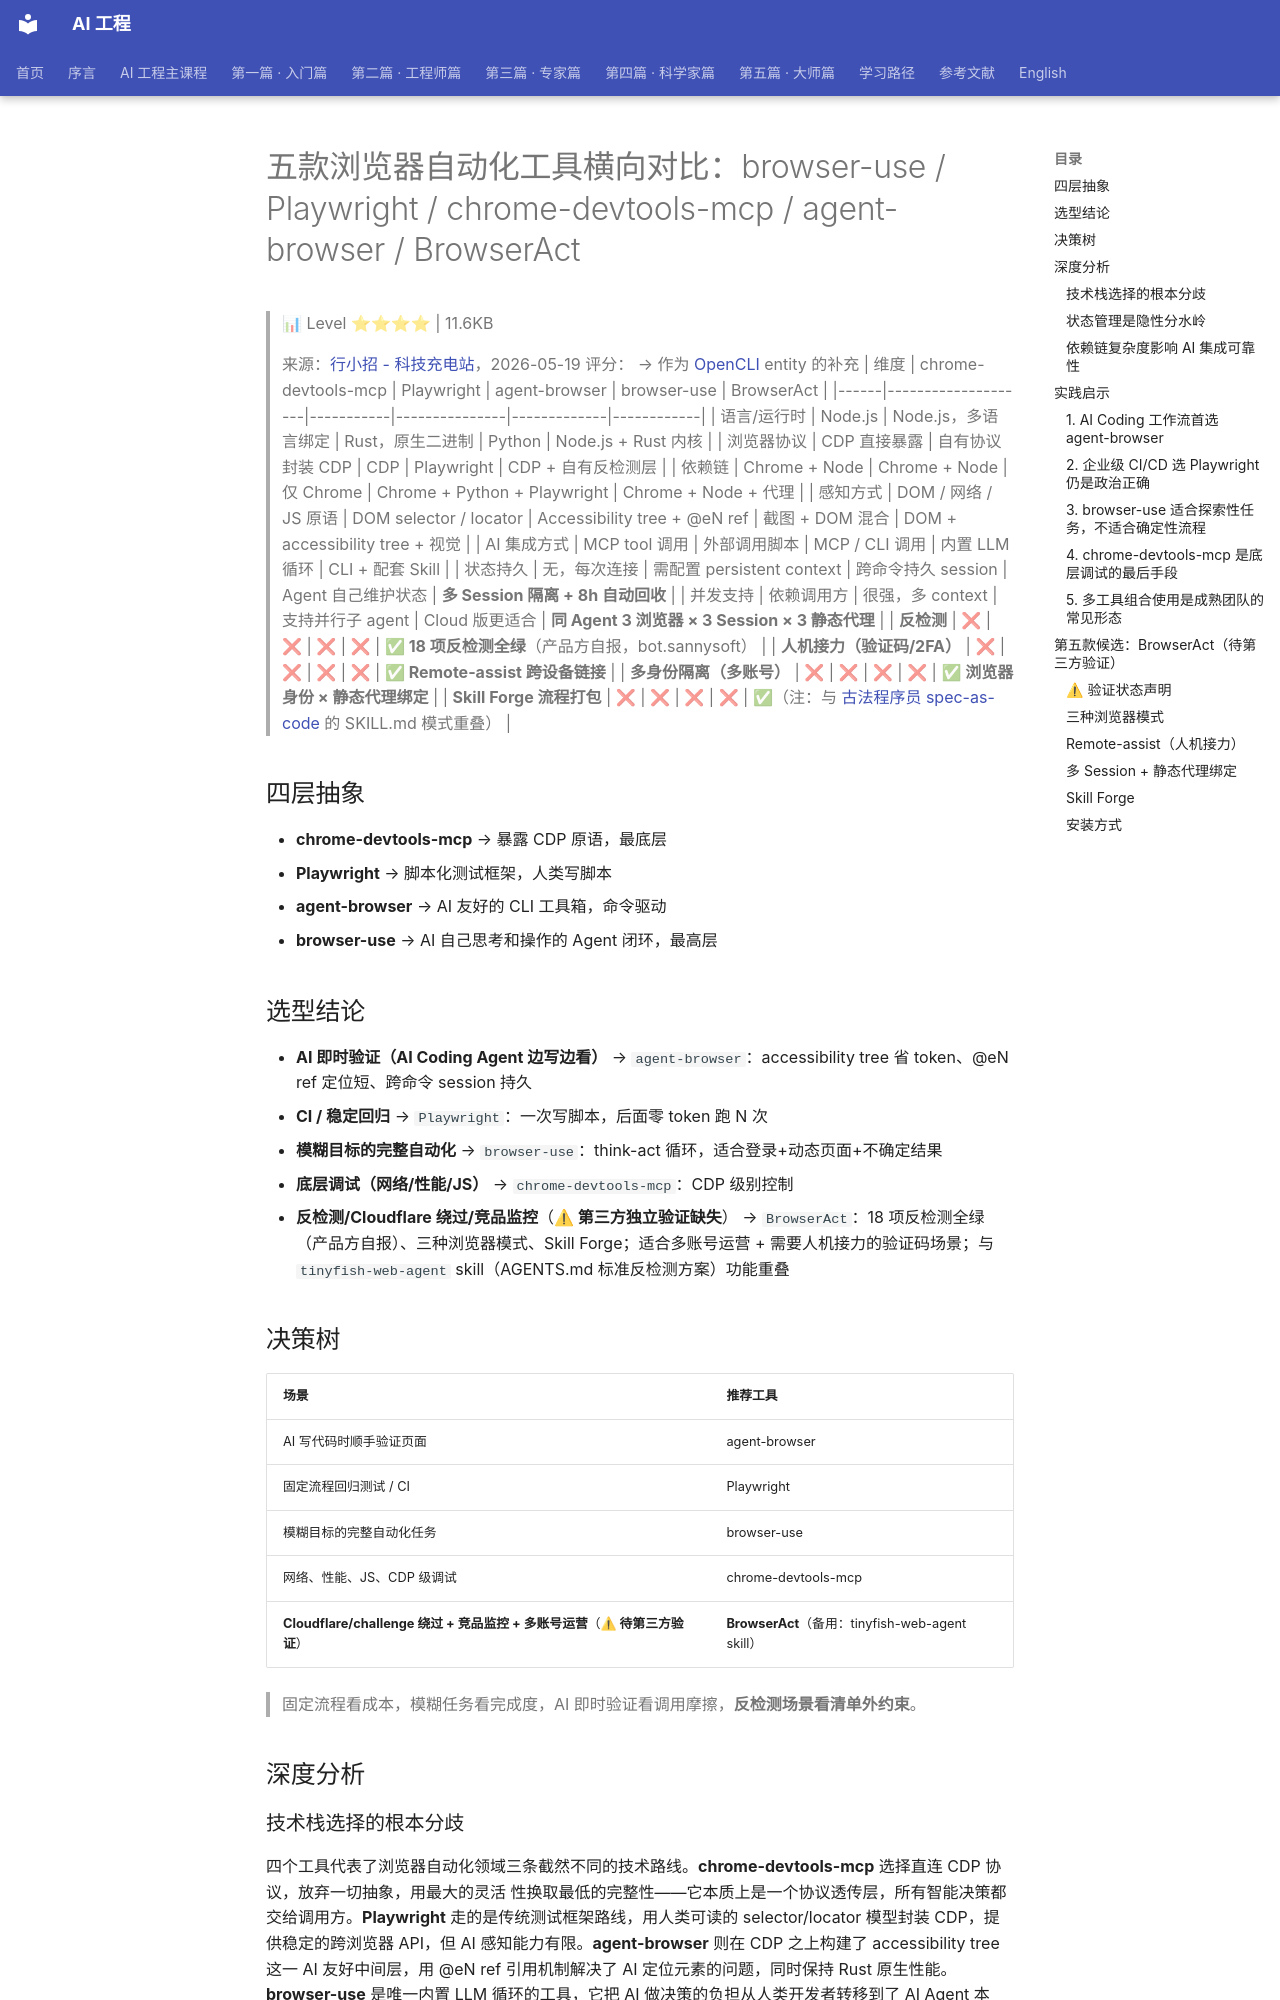

repository: QianJinGuo/wiki-book · page: ch04/291-browser-use-playwright-chrome-devtools-mcp-agent-bro.html · generator: mkdocs

# 五款浏览器自动化工具横向对比：browser-use / Playwright / chrome-devtools-mcp / agent-browser / BrowserAct

> 📊 Level ⭐⭐⭐⭐ | 11.6KB

> 来源：[行小招 - 科技充电站](https://mp.weixin.qq.com/s/2aqrTvswa6FtqI-GK-EmvQ)，2026-05-19
> 评分： → 作为 [OpenCLI](https://github.com/QianJinGuo/wiki-public/blob/main/entities/opencli.md) entity 的补充
| 维度 | chrome-devtools-mcp | Playwright | agent-browser | browser-use | BrowserAct |
|------|--------------------|-----------|---------------|-------------|------------|
| 语言/运行时 | Node.js | Node.js，多语言绑定 | Rust，原生二进制 | Python | Node.js + Rust 内核 |
| 浏览器协议 | CDP 直接暴露 | 自有协议封装 CDP | CDP | Playwright | CDP + 自有反检测层 |
| 依赖链 | Chrome + Node | Chrome + Node | 仅 Chrome | Chrome + Python + Playwright | Chrome + Node + 代理 |
| 感知方式 | DOM / 网络 / JS 原语 | DOM selector / locator | Accessibility tree + @eN ref | 截图 + DOM 混合 | DOM + accessibility tree + 视觉 |
| AI 集成方式 | MCP tool 调用 | 外部调用脚本 | MCP / CLI 调用 | 内置 LLM 循环 | CLI + 配套 Skill |
| 状态持久 | 无，每次连接 | 需配置 persistent context | 跨命令持久 session | Agent 自己维护状态 | **多 Session 隔离 + 8h 自动回收** |
| 并发支持 | 依赖调用方 | 很强，多 context | 支持并行子 agent | Cloud 版更适合 | **同 Agent 3 浏览器 × 3 Session × 3 静态代理** |
| **反检测** | ❌ | ❌ | ❌ | ❌ | **✅ 18 项反检测全绿**（产品方自报，bot.sannysoft） |
| **人机接力（验证码/2FA）** | ❌ | ❌ | ❌ | ❌ | **✅ Remote-assist 跨设备链接** |
| **多身份隔离（多账号）** | ❌ | ❌ | ❌ | ❌ | **✅ 浏览器身份 × 静态代理绑定** |
| **Skill Forge 流程打包** | ❌ | ❌ | ❌ | ❌ | ✅（注：与 [古法程序员 spec-as-code](https://github.com/QianJinGuo/wiki-public/blob/main/entities/gufabiancheng-spec-for-complex-tasks-cc-codex.md) 的 SKILL.md 模式重叠） |

## 四层抽象

- **chrome-devtools-mcp** → 暴露 CDP 原语，最底层
- **Playwright** → 脚本化测试框架，人类写脚本
- **agent-browser** → AI 友好的 CLI 工具箱，命令驱动
- **browser-use** → AI 自己思考和操作的 Agent 闭环，最高层

## 选型结论

- **AI 即时验证（AI Coding Agent 边写边看）** → `agent-browser`：accessibility tree 省 token、@eN ref 定位短、跨命令 session 持久
- **CI / 稳定回归** → `Playwright`：一次写脚本，后面零 token 跑 N 次
- **模糊目标的完整自动化** → `browser-use`：think-act 循环，适合登录+动态页面+不确定结果
- **底层调试（网络/性能/JS）** → `chrome-devtools-mcp`：CDP 级别控制
- **反检测/Cloudflare 绕过/竞品监控**（**⚠ 第三方独立验证缺失**） → `BrowserAct`：18 项反检测全绿（产品方自报）、三种浏览器模式、Skill Forge；适合多账号运营 + 需要人机接力的验证码场景；与 `tinyfish-web-agent` skill（AGENTS.md 标准反检测方案）功能重叠

## 决策树

| 场景 | 推荐工具 |
|------|---------|
| AI 写代码时顺手验证页面 | agent-browser |
| 固定流程回归测试 / CI | Playwright |
| 模糊目标的完整自动化任务 | browser-use |
| 网络、性能、JS、CDP 级调试 | chrome-devtools-mcp |
| **Cloudflare/challenge 绕过 + 竞品监控 + 多账号运营**（**⚠ 待第三方验证**） | **BrowserAct**（备用：tinyfish-web-agent skill） |

> 固定流程看成本，模糊任务看完成度，AI 即时验证看调用摩擦，**反检测场景看清单外约束**。

## 深度分析
